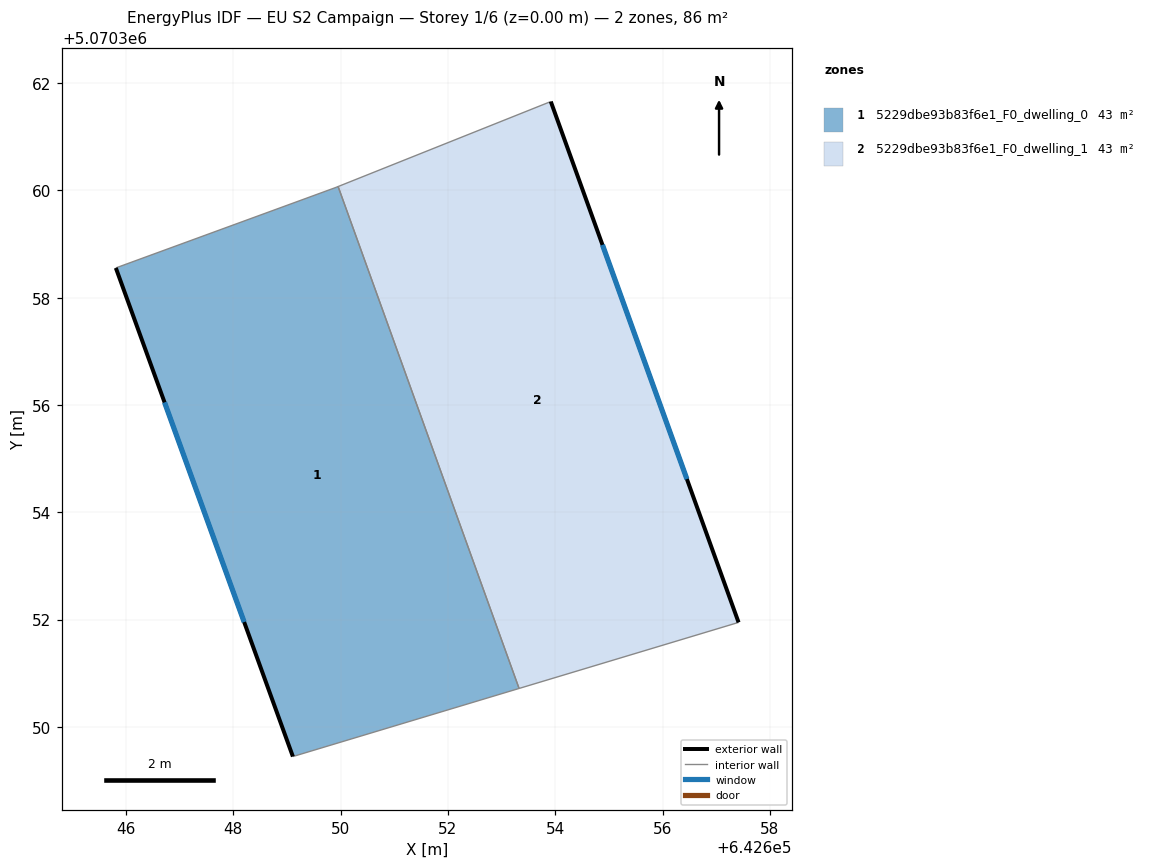
=== STOREY PLAN SPEC (per zone: floor XY polygon, exterior-wall plan segments, windows/doors) ===
zone 1: 5229dbe93b83f6e1_F0_dwelling_0  (43.2 m²)
  floor: (642649.95, 5070360.07) (642653.33, 5070350.72) (642649.11, 5070349.45) (642645.81, 5070358.55) (642649.92, 5070360.06)
  exterior wall: (642645.81, 5070358.55) – (642649.11, 5070349.45)  [9.7 m]
    window: (642646.72, 5070356.05) – (642648.20, 5070351.95)  [5.9 m²]
  interior walls: 4
zone 2: 5229dbe93b83f6e1_F0_dwelling_1  (43.2 m²)
  floor: (642653.92, 5070361.66) (642657.42, 5070351.95) (642653.33, 5070350.72) (642649.95, 5070360.07)
  exterior wall: (642657.42, 5070351.95) – (642653.92, 5070361.66)  [10.3 m]
    window: (642656.45, 5070354.62) – (642654.88, 5070358.98)  [6.3 m²]
  interior walls: 3

=== DERIVED (storey summary) ===
Building: EU S2 Campaign
Storey: 1 of 6  (floor level z = 0.00 m)
Storey gross floor area: 86.5 m²
Zones on this storey: 2
  - 5229dbe93b83f6e1_F0_dwelling_0: floor 43.2 m²; exterior wall 9.7 m (29.1 m²); 1 window(s) 5.9 m²; WWR 20.2%
  - 5229dbe93b83f6e1_F0_dwelling_1: floor 43.2 m²; exterior wall 10.3 m (31.0 m²); 1 window(s) 6.3 m²; WWR 20.2%
Zone adjacency (shared interzone walls):
  - 5229dbe93b83f6e1_F0_dwelling_0 ↔ 5229dbe93b83f6e1_F0_dwelling_1